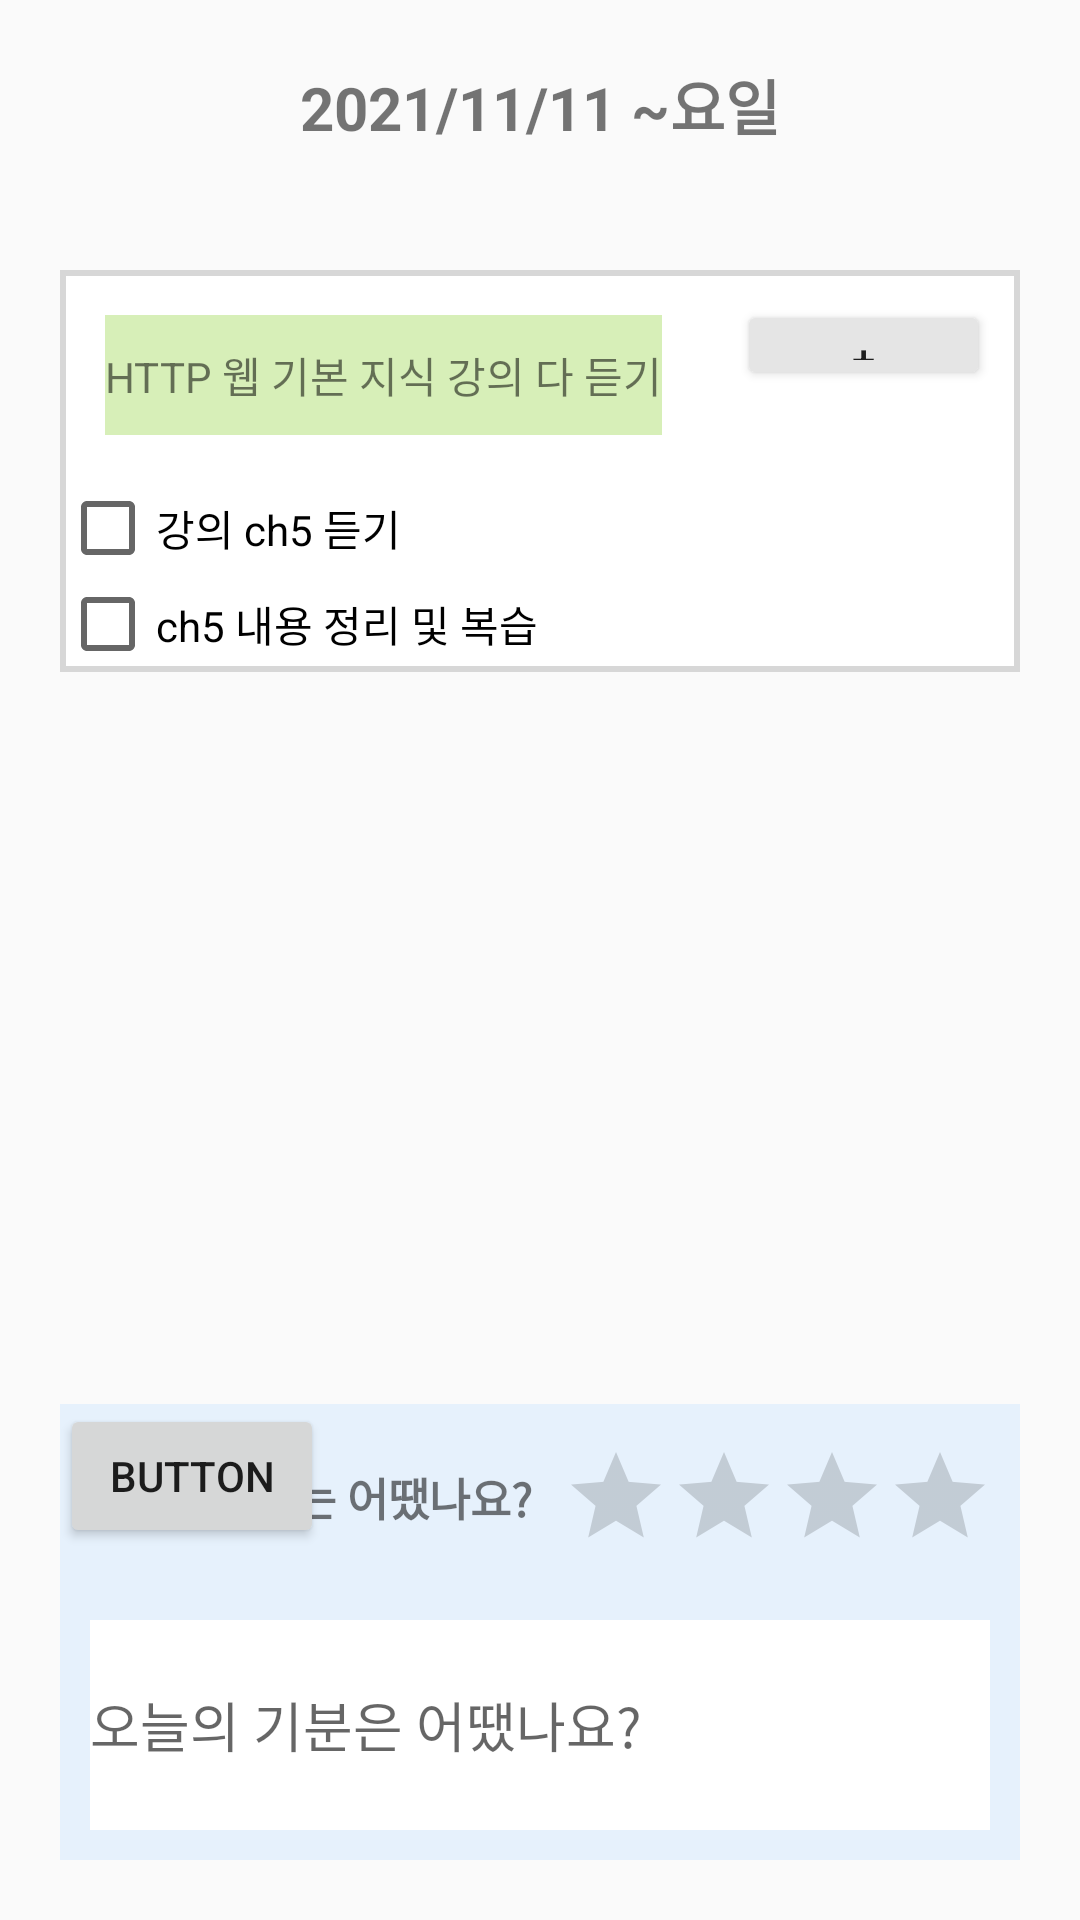

The Android layout XML behind this screen, and the referenced resources:
<!-- AndroidManifest.xml: application theme Theme.Big_Picture -->
<!-- res/layout/today.xml -->
<?xml version="1.0" encoding="utf-8"?>
<RelativeLayout xmlns:android="http://schemas.android.com/apk/res/android"
    android:layout_width="match_parent"
    android:layout_height="match_parent"
    android:orientation="vertical">

    <TextView
        android:id="@+id/textViewTodayDate"
        android:layout_width="match_parent"
        android:layout_height="50dp"
        android:layout_margin="10dp"
        android:text="2021/11/11 ~요일"
        android:textSize="20dp"
        android:textStyle="bold"
        android:gravity="center"/>

    <Button
        android:layout_width="20dp"
        android:layout_height="20dp"
        android:layout_toRightOf="@+id/textViewTodayDate"
        android:backgroundTint="#E5E5E5"
        android:layout_margin="20dp"
        android:text="+"/>


    <RelativeLayout
        android:id="@+id/RelativeLayoutTodo"
        android:layout_width="match_parent"
        android:layout_height="wrap_content"
        android:layout_below="@+id/textViewTodayDate"
        android:layout_margin="20dp"
        android:background="@drawable/layout_border">

        <TextView
            android:id="@+id/textViewTodayCategory"
            android:layout_width="wrap_content"
            android:layout_height="40dp"
            android:layout_margin="15dp"
            android:background="#D7EFB8"
            android:gravity="center"
            android:text="HTTP 웹 기본 지식 강의 다 듣기" />

        <Button
            android:layout_width="30dp"
            android:layout_height="30dp"
            android:layout_margin="10dp"
            android:layout_toRightOf="@+id/textViewTodayCategory"
            android:backgroundTint="#E5E5E5"
            android:layout_alignParentRight="true"
            android:text="+"
            android:gravity="center"/>

        <CheckBox
            android:id="@+id/checkboxTodo1"
            android:layout_width="wrap_content"
            android:layout_height="wrap_content"
            android:layout_below="@+id/textViewTodayCategory"
            android:text="강의 ch5 듣기"/>

        <CheckBox
            android:id="@+id/checkboxTodo2"
            android:layout_width="wrap_content"
            android:layout_height="wrap_content"
            android:layout_below="@+id/checkboxTodo1"
            android:text="ch5 내용 정리 및 복습" />

    </RelativeLayout>

    //하루 기분 평가하기

    <RelativeLayout
        android:id="@+id/RelativeLayoutTodayFeeling"
        android:layout_width="match_parent"
        android:layout_height="wrap_content"
        android:layout_alignParentBottom="true"
        android:layout_marginStart="20dp"
        android:layout_marginTop="20dp"
        android:layout_marginEnd="20dp"
        android:layout_marginBottom="20dp"
        android:background="#E6F1FC">

        <LinearLayout
            android:id="@+id/RatingToday"
            android:layout_width="wrap_content"
            android:layout_height="wrap_content"
            android:layout_margin="10dp"
            android:gravity="center"
            android:orientation="horizontal">

            <TextView
                android:id="@+id/textViewTodayFeeling"
                android:layout_width="wrap_content"
                android:layout_height="wrap_content"
                android:layout_margin="10dp"
                android:gravity="center"
                android:text="오늘 하루는 어땠나요?"
                android:textSize="15dp"
                android:textStyle="bold" />

            <RatingBar
                style="@style/Widget.AppCompat.RatingBar.Indicator"
                android:layout_width="wrap_content"
                android:layout_height="wrap_content"
                android:numStars="5"
                android:stepSize="1" />
        </LinearLayout>

        <EditText
            android:id="@+id/diary"
            android:layout_width="match_parent"
            android:layout_height="70dp"
            android:layout_below="@+id/RatingToday"
            android:layout_margin="10dp"
            android:layout_marginStart="10dp"
            android:layout_marginTop="10dp"
            android:layout_marginEnd="10dp"
            android:layout_marginBottom="10dp"
            android:background="@color/white"
            android:hint="오늘의 기분은 어땠나요?" />

        <Button
            android:id="@+id/button"
            android:layout_width="wrap_content"
            android:layout_height="wrap_content"
            android:text="Button" />

    </RelativeLayout>

</RelativeLayout>
<!-- resources referenced by this layout -->
<resources>
  <color name="white">#FFFFFFFF</color>
  <!-- drawable layout_border (drawable-v24) -->
  <?xml version="1.0" encoding="utf-8"?>
  <layer-list xmlns:android="http://schemas.android.com/apk/res/android">
  
      <item>
          <shape android:shape="rectangle">
              <solid android:color="#d7d7d7" />
          </shape>
      </item>
  
      <item android:top="2dp" android:bottom="2dp" android:right="2dp" android:left="2dp">
          <shape android:shape="rectangle">
              <solid android:color="#ffffff" />
          </shape>
      </item>
  
  </layer-list>
  <style name="Theme.Big_Picture" parent="Theme.AppCompat.Light">
          
          <item name="colorPrimary">@color/deepBlue</item>
          <item name="colorPrimaryVariant">@color/bright_blue</item>
          <item name="colorOnPrimary">@color/bright_yellow</item>
          
          <item name="colorSecondary">@color/deep_gray</item>
          <item name="colorSecondaryVariant">@color/bright_gray</item>
          <item name="colorOnSecondary">@color/black</item>
          
          <item name="android:statusBarColor" tools:targetApi="l">?attr/colorPrimaryVariant</item>
          
      </style>
  <color name="deepBlue">#5987B1</color>
  <color name="bright_blue">#AFC7DD</color>
  <color name="bright_yellow">#FAEE89</color>
  <color name="deep_gray">#424350</color>
  <color name="bright_gray">#E5E5E5</color>
  <color name="black">#FF000000</color>
</resources>
